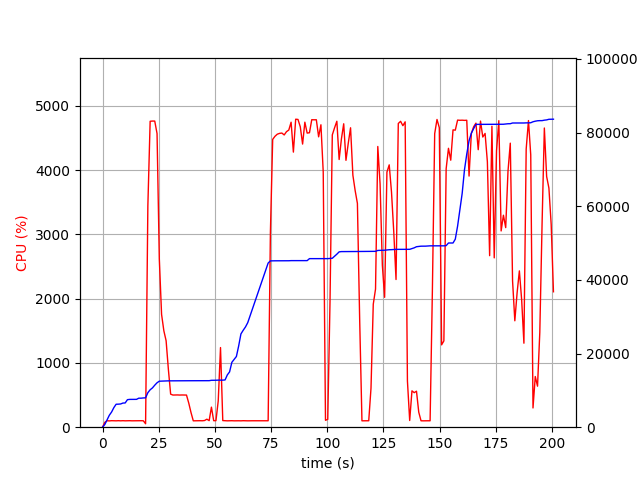

Values plotted in this chart, from the file beside it:
elapsed_time, nproc, cpu, mem_real, mem_virtual
3.8623809814453125e-05, 1, 0.0, 6.613, 3186
1.006, 1, 75.5, 735.8, 1688
2.013, 1, 100.3, 2020, 3656
3.021, 1, 98.2, 3250, 6536
4.029, 1, 101.3, 4126, 6786
5.037, 1, 100.2, 5320, 8578
6.044, 1, 99.2, 6236, 10738
7.051, 1, 101.3, 6258, 10738
8.059, 1, 99.3, 6312, 10738
9.067, 1, 101.2, 6556, 10738
10.07, 1, 99.2, 6586, 10750
11.08, 1, 100.2, 7478, 10750
12.09, 1, 101.1, 7550, 10750
13.1, 1, 99.3, 7550, 10750
14.11, 1, 100.0, 7560, 10750
15.12, 1, 100.0, 7562, 10750
16.13, 1, 101.0, 7880, 10750
17.14, 1, 101.0, 7880, 10750
18.15, 1, 100.0, 7948, 10750
19.16, 2, 53.5, 7971, 13950
20.17, 1, 3444, 9381, 15590
21.18, 1, 4760, 10164, 16420
22.2, 1, 4763, 10671, 16962
23.23, 1, 4763, 11406, 17725
24.25, 1, 4569, 12064, 18477
25.26, 1, 2618, 12494, 18899
26.27, 1, 1755, 12524, 18915
27.28, 1, 1500, 12572, 19027
28.29, 1, 1345, 12584, 19083
29.3, 1, 899.5, 12586, 19083
30.3, 1, 514.1, 12592, 19083
31.31, 1, 500.3, 12608, 19163
32.32, 1, 501.1, 12620, 19163
33.33, 1, 501.9, 12620, 19163
34.34, 1, 500.2, 12620, 19163
35.34, 1, 501.3, 12620, 19163
36.35, 1, 500.2, 12620, 19163
37.36, 1, 500.0, 12620, 19163
38.37, 1, 374.9, 12620, 19163
39.37, 1, 227.3, 12620, 19163
40.38, 1, 99.2, 12620, 19163
41.39, 1, 100.2, 12620, 19163
42.4, 1, 100.3, 12620, 19163
43.41, 1, 101.1, 12620, 19163
44.42, 1, 100.0, 12620, 19163
45.42, 1, 104.1, 12620, 19163
46.43, 1, 124.8, 12634, 19163
47.44, 1, 102.0, 12634, 19163
48.45, 1, 312.1, 12735, 19291
49.46, 1, 101.1, 12736, 19291
50.47, 1, 102.0, 12750, 19291
51.48, 1, 408.9, 12784, 19452
52.5, 1, 1239, 12784, 19452
53.51, 1, 103.0, 12784, 19452
54.52, 1, 101.1, 12826, 19452
55.52, 1, 99.1, 14196, 22012
56.53, 1, 100.1, 15022, 22204
57.54, 1, 101.0, 17617, 27344
58.55, 1, 99.1, 18411, 27568
59.56, 1, 100.0, 19201, 27568
... 139 more rows
